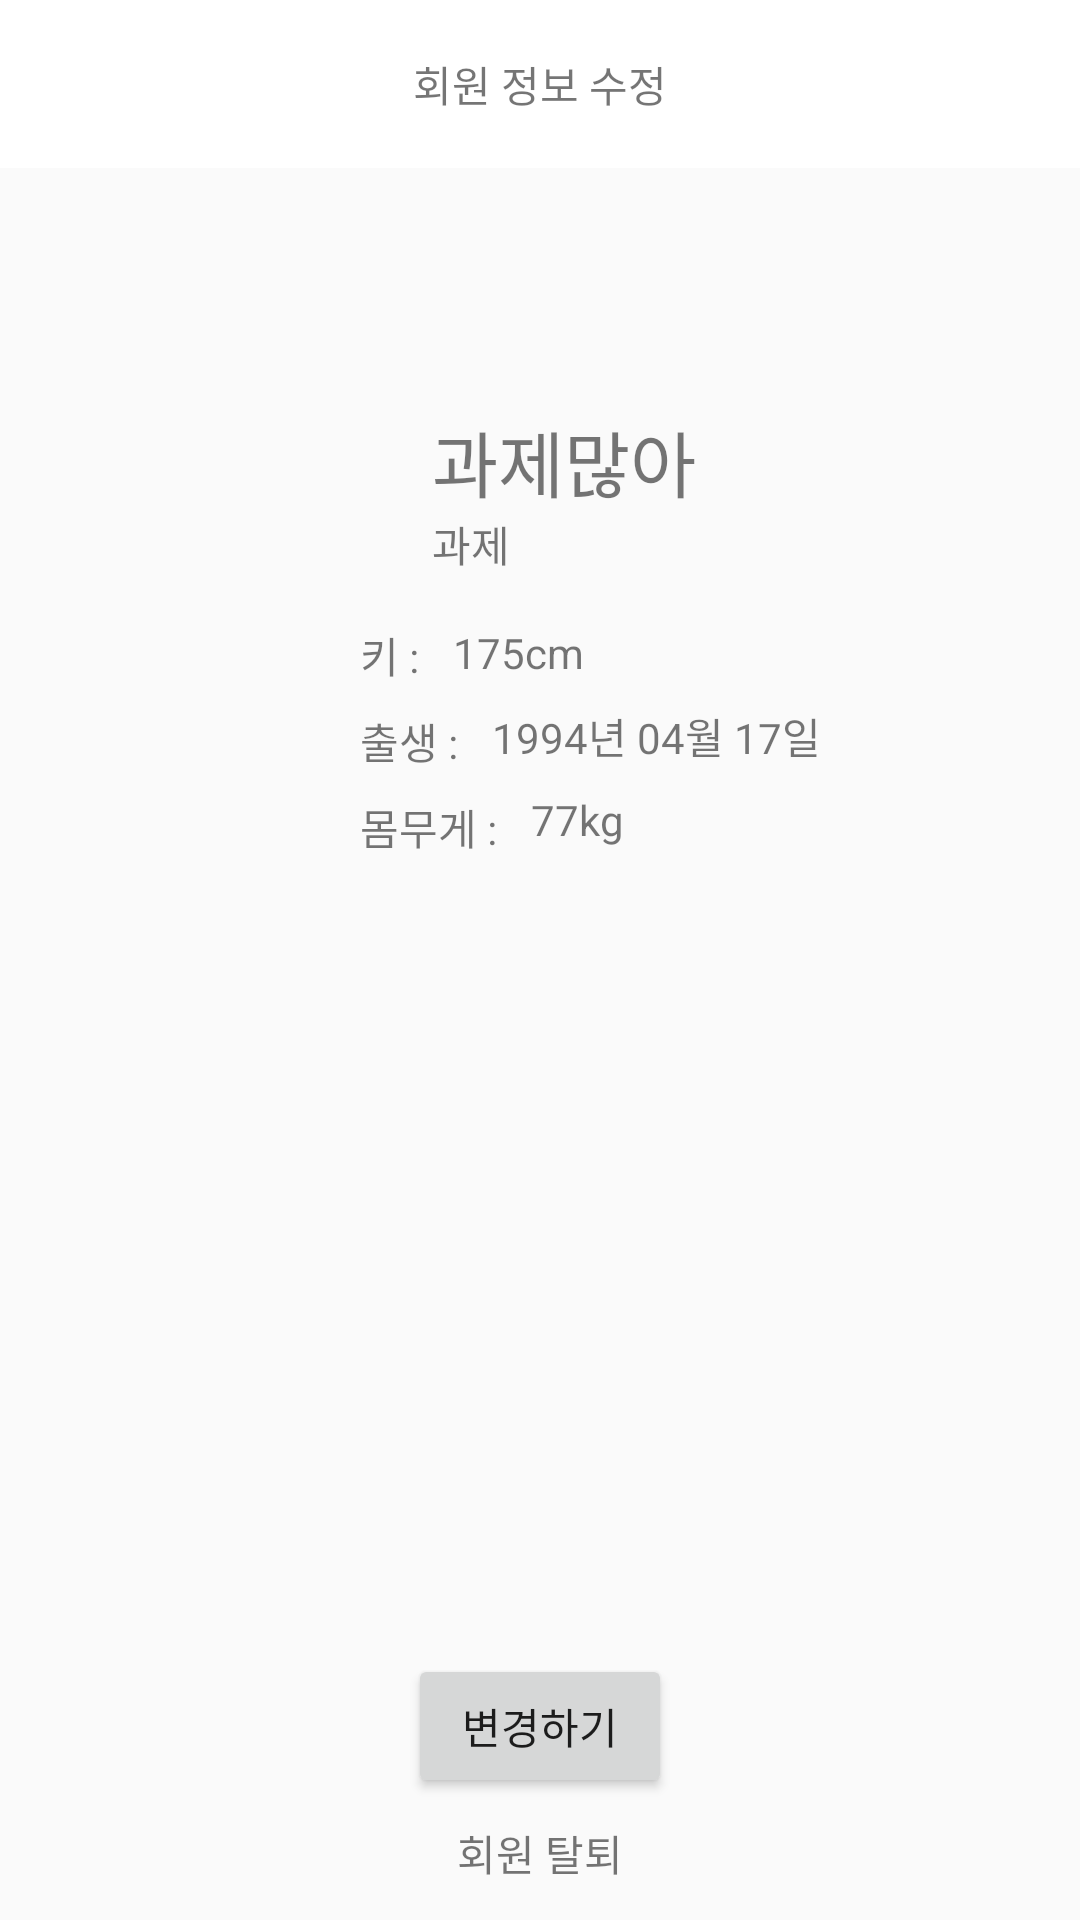

Reconstruct the res/layout file that produces this screen, plus the resources it refers to.
<!-- AndroidManifest.xml: application theme AppTheme -->
<!-- res/layout/activity_user_info_update.xml -->
<?xml version="1.0" encoding="utf-8"?>

<android.support.constraint.ConstraintLayout xmlns:android="http://schemas.android.com/apk/res/android"
    xmlns:app="http://schemas.android.com/apk/res-auto"
    xmlns:tools="http://schemas.android.com/tools"
    android:layout_width="match_parent"
    android:layout_height="match_parent"
    tools:context="com.example.hong.boaaproject.menu.UserInfoUpdate">


    <android.support.v7.widget.Toolbar
        android:id="@+id/toolBar"
        android:layout_width="match_parent"
        android:layout_height="?attr/actionBarSize"
        android:background="#ffffff"
        >

        <TextView
            android:layout_width="wrap_content"
            android:layout_height="wrap_content"
            android:layout_gravity="center"
            android:text="회원 정보 수정"
            />



    </android.support.v7.widget.Toolbar>

    <ImageView
        android:id="@+id/userPic"
        android:src="@drawable/faceicon"
        android:layout_width="88dp"
        android:layout_height="88dp"
        android:layout_marginTop="48dp"
        android:layout_marginLeft="48dp"
        app:layout_constraintLeft_toLeftOf="parent"
        app:layout_constraintTop_toBottomOf="@+id/toolBar"
        />

    <TextView
        android:id="@+id/userName"
        android:layout_width="wrap_content"
        android:layout_height="wrap_content"
        android:text="과제많아"
        android:textSize="24dp"
        android:layout_marginTop="80dp"
        android:layout_marginLeft="8dp"
        app:layout_constraintLeft_toRightOf="@+id/userPic"
        app:layout_constraintTop_toBottomOf="@id/toolBar"
        />

    <TextView
        android:id="@+id/userID"
        android:layout_width="wrap_content"
        android:layout_height="wrap_content"
        android:text="과제"
        android:layout_marginLeft="8dp"
        app:layout_constraintLeft_toRightOf="@id/userPic"
        app:layout_constraintTop_toBottomOf="@id/userName"
        />

    <TextView
        android:id="@+id/userHeight"
        android:layout_width="wrap_content"
        android:layout_height="wrap_content"
        android:text="키 : "
        android:layout_marginTop="16dp"
        android:layout_marginLeft="120dp"
        app:layout_constraintTop_toBottomOf="@id/userPic"
        app:layout_constraintLeft_toLeftOf="parent"
        />

    <TextView
        android:id="@+id/userHeightVal"
        android:layout_width="wrap_content"
        android:layout_height="wrap_content"
        android:text="175cm"
        android:layout_marginTop="16dp"
        android:layout_marginLeft="8dp"
        app:layout_constraintLeft_toRightOf="@id/userHeight"
        app:layout_constraintTop_toBottomOf="@id/userPic"
        />

    <TextView
        android:id="@+id/userBirth"
        android:layout_width="wrap_content"
        android:layout_height="wrap_content"
        android:text="출생 : "
        android:layout_marginTop="8dp"
        android:layout_marginLeft="120dp"
        app:layout_constraintLeft_toLeftOf="parent"
        app:layout_constraintTop_toBottomOf="@id/userHeight"
        />

    <TextView
        android:id="@+id/userBirthVal"
        android:layout_width="wrap_content"
        android:layout_height="wrap_content"
        android:text="1994년 04월 17일"
        android:layout_marginTop="8dp"
        android:layout_marginLeft="8dp"
        app:layout_constraintLeft_toRightOf="@id/userBirth"
        app:layout_constraintTop_toBottomOf="@id/userHeightVal"
        />

    <TextView
        android:id="@+id/userWeight"
        android:layout_width="wrap_content"
        android:layout_height="wrap_content"
        android:text="몸무게 : "
        android:layout_marginTop="8dp"
        android:layout_marginLeft="120dp"
        app:layout_constraintTop_toBottomOf="@id/userBirth"
        app:layout_constraintLeft_toLeftOf="parent"
        />

    <TextView
        android:id="@+id/userWeightVal"
        android:layout_width="wrap_content"
        android:layout_height="wrap_content"
        android:text="77kg"
        android:layout_marginTop="8dp"
        android:layout_marginLeft="8dp"
        app:layout_constraintTop_toBottomOf="@id/userBirthVal"
        app:layout_constraintLeft_toRightOf="@id/userWeight"
        />

    <Button
        android:id="@+id/updateComleteBtn"
        android:layout_width="wrap_content"
        android:layout_height="wrap_content"
        android:text="변경하기"
        android:layout_marginBottom="8dp"
        app:layout_constraintBottom_toTopOf="@id/withdrawal"
        app:layout_constraintLeft_toLeftOf="parent"
        app:layout_constraintRight_toRightOf="parent"
        />

    <TextView
        android:id="@+id/withdrawal"
        android:layout_width="wrap_content"
        android:layout_height="wrap_content"
        android:text="회원 탈퇴"
        android:layout_marginBottom="12dp"
        app:layout_constraintBottom_toBottomOf="parent"
        app:layout_constraintLeft_toLeftOf="parent"
        app:layout_constraintRight_toRightOf="parent"
        />







</android.support.constraint.ConstraintLayout>
<!-- resources referenced by this layout -->
<resources>
  <style name="AppTheme" parent="Theme.AppCompat.Light.DarkActionBar">
          
          <item name="colorPrimary">@color/colorPrimary</item>
          <item name="colorPrimaryDark">@color/colorPrimaryDark</item>
          <item name="colorAccent">@color/colorAccent</item>
          <item name="windowActionBar">false</item>
          <item name="windowNoTitle">true</item>
      </style>
  <color name="colorPrimary">#3F51B5</color>
  <color name="colorPrimaryDark">#303F9F</color>
  <color name="colorAccent">#1ABC9C</color>
</resources>
